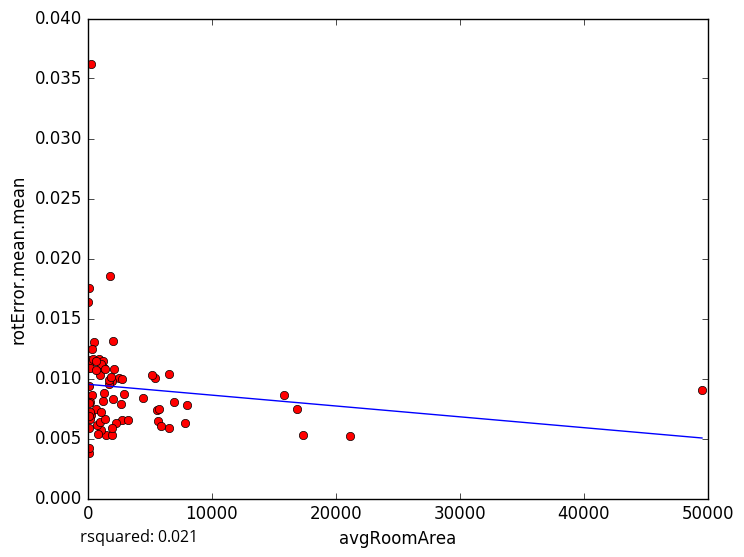

Values plotted in this chart, from the file beside it:
avgRoomArea, rotError.mean.mean
7978, 0.007812
21174, 0.005181
624.2, 0.007453
80.84, 0.003803
1472, 0.005305
34.88, 0.01087
2550, 0.01004
1963, 0.009763
2781, 0.006543
1048, 0.005747
2296, 0.006322
722.9, 0.006095
238.7, 0.006951
1919, 0.005307
68.82, 0.004196
6552, 0.005868
6943, 0.008033
1734, 0.009576
35.65, 0.01138
151.4, 0.006647
99.37, 0.009409
301.9, 0.008626
121.7, 0.01752
117.7, 0.005859
159.2, 0.008059
159.2, 0.007194
859.9, 0.01166
1771, 0.0185
91.98, 0.007948
1184, 0.008085
1997, 0.008288
49525, 0.009052
469.2, 0.01305
943.4, 0.01029
42.04, 0.0115
199.2, 0.01128
788.6, 0.005351
453.5, 0.01165
1693, 0.009853
5552, 0.00737
363.3, 0.01242
1289, 0.0109
2952, 0.008705
977.3, 0.006335
5426, 0.01001
2723, 0.009948
1209, 0.01145
16879, 0.007467
5157, 0.01027
15833, 0.008665
1087, 0.01119
1294, 0.008781
2704, 0.007872
4465, 0.008391
2060, 0.01315
6566, 0.01036
7841, 0.006295
1886, 0.01009
685, 0.01144
1404, 0.01083
... 18 more rows
